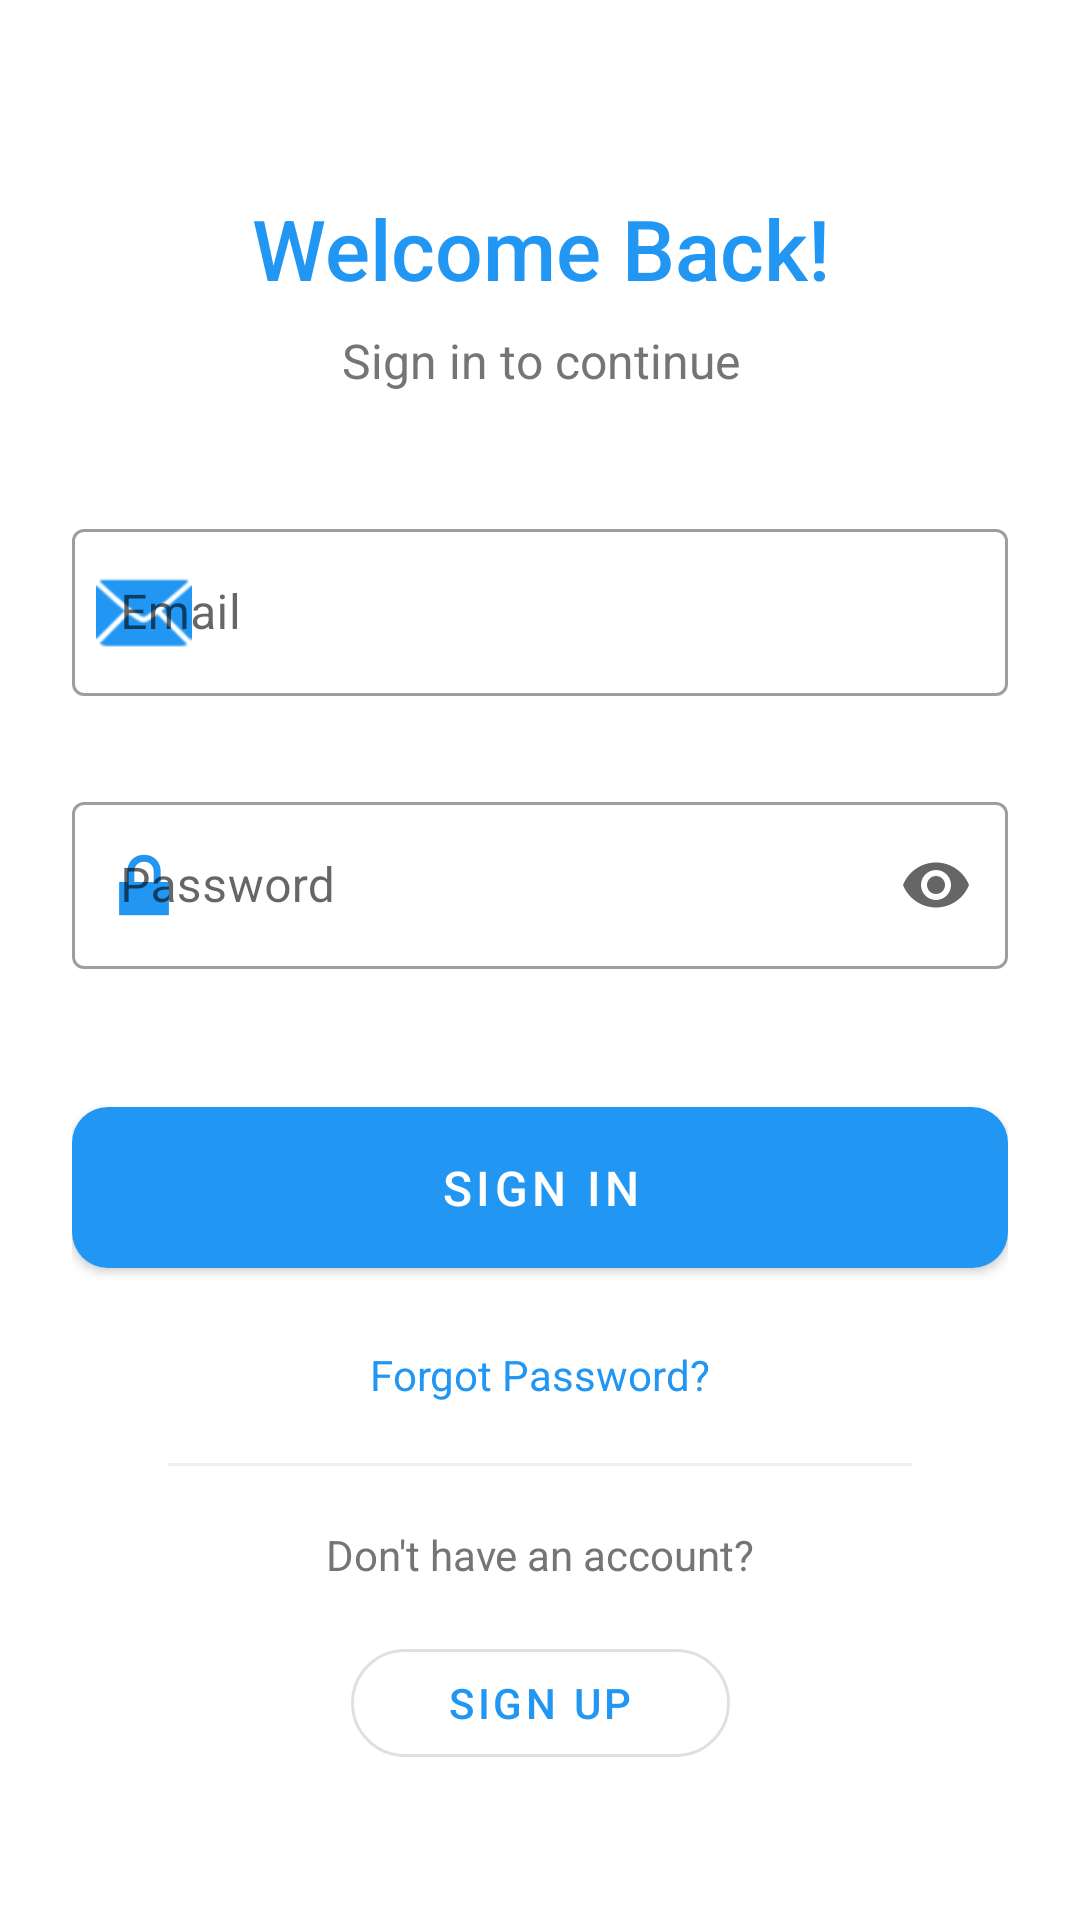

Android layout source for this screen:
<!-- AndroidManifest.xml: activity theme Theme.ManagerTask.NoActionBar -->
<!-- res/layout/activity_login.xml -->
<?xml version="1.0" encoding="utf-8"?>
<androidx.constraintlayout.widget.ConstraintLayout xmlns:android="http://schemas.android.com/apk/res/android"
    xmlns:app="http://schemas.android.com/apk/res-auto"
    android:layout_width="match_parent"
    android:layout_height="match_parent"
    android:background="@color/background"
    android:padding="24dp">

    <TextView
        android:id="@+id/welcomeText"
        android:layout_width="wrap_content"
        android:layout_height="wrap_content"
        android:layout_marginTop="40dp"
        android:text="Welcome Back!"
        android:textAlignment="center"
        android:textColor="@color/primary"
        android:textSize="28sp"
        android:fontFamily="sans-serif-medium"
        app:layout_constraintEnd_toEndOf="parent"
        app:layout_constraintStart_toStartOf="parent"
        app:layout_constraintTop_toTopOf="parent" />

    <TextView
        android:id="@+id/subtitleText"
        android:layout_width="wrap_content"
        android:layout_height="wrap_content"
        android:layout_marginTop="8dp"
        android:text="Sign in to continue"
        android:textAlignment="center"
        android:textColor="@color/text_secondary"
        android:textSize="16sp"
        android:fontFamily="sans-serif"
        app:layout_constraintEnd_toEndOf="parent"
        app:layout_constraintStart_toStartOf="parent"
        app:layout_constraintTop_toBottomOf="@id/welcomeText" />

    <com.google.android.material.textfield.TextInputLayout
        android:id="@+id/emailLayout"
        android:layout_width="match_parent"
        android:layout_height="wrap_content"
        android:layout_marginTop="40dp"
        android:hint="Email"
        app:startIconDrawable="@android:drawable/ic_dialog_email"
        app:startIconTint="@color/primary"
        app:layout_constraintTop_toBottomOf="@id/subtitleText"
        style="@style/Widget.MaterialComponents.TextInputLayout.OutlinedBox">

        <com.google.android.material.textfield.TextInputEditText
            android:id="@+id/emailInput"
            android:layout_width="match_parent"
            android:layout_height="wrap_content"
            android:inputType="textEmailAddress"
            android:textColor="@color/text_primary" />

    </com.google.android.material.textfield.TextInputLayout>

    <com.google.android.material.textfield.TextInputLayout
        android:id="@+id/passwordLayout"
        android:layout_width="match_parent"
        android:layout_height="wrap_content"
        android:layout_marginTop="30dp"
        android:hint="Password"
        app:startIconDrawable="@android:drawable/ic_lock_lock"
        app:startIconTint="@color/primary"
        app:endIconMode="password_toggle"
        app:layout_constraintTop_toBottomOf="@id/emailLayout"
        style="@style/Widget.MaterialComponents.TextInputLayout.OutlinedBox">

        <com.google.android.material.textfield.TextInputEditText
            android:id="@+id/passwordInput"
            android:layout_width="match_parent"
            android:layout_height="wrap_content"
            android:inputType="textPassword"
            android:textColor="@color/text_primary" />

    </com.google.android.material.textfield.TextInputLayout>

    <com.google.android.material.button.MaterialButton
        android:id="@+id/loginButton"
        android:layout_width="match_parent"
        android:layout_height="wrap_content"
        android:layout_marginTop="40dp"
        android:padding="16dp"
        android:text="Sign In"
        android:textSize="16sp"
        app:cornerRadius="12dp"
        app:layout_constraintTop_toBottomOf="@id/passwordLayout" />

    <TextView
        android:id="@+id/forgotPasswordText"
        android:layout_width="wrap_content"
        android:layout_height="wrap_content"
        android:layout_marginTop="20dp"
        android:text="Forgot Password?"
        android:textColor="@color/primary"
        android:textSize="14sp"
        android:fontFamily="sans-serif"
        android:clickable="true"
        android:focusable="true"
        android:background="?attr/selectableItemBackground"
        app:layout_constraintEnd_toEndOf="parent"
        app:layout_constraintStart_toStartOf="parent"
        app:layout_constraintTop_toBottomOf="@id/loginButton" />

    <View
        android:id="@+id/divider"
        android:layout_width="0dp"
        android:layout_height="1dp"
        android:layout_marginTop="20dp"
        android:layout_marginHorizontal="32dp"
        android:background="@color/divider"
        app:layout_constraintEnd_toEndOf="parent"
        app:layout_constraintStart_toStartOf="parent"
        app:layout_constraintTop_toBottomOf="@id/forgotPasswordText" />

    <TextView
        android:id="@+id/noAccountText"
        android:layout_width="wrap_content"
        android:layout_height="wrap_content"
        android:layout_marginTop="20dp"
        android:text="Don't have an account?"
        android:textColor="@color/text_secondary"
        android:textSize="14sp"
        android:fontFamily="sans-serif"
        app:layout_constraintEnd_toEndOf="parent"
        app:layout_constraintStart_toStartOf="parent"
        app:layout_constraintTop_toBottomOf="@id/divider" />

    <com.google.android.material.button.MaterialButton
        android:id="@+id/signUpButton"
        android:layout_width="wrap_content"
        android:layout_height="wrap_content"
        android:layout_marginTop="16dp"
        android:paddingHorizontal="32dp"
        android:text="Sign Up"
        android:textSize="14sp"
        app:cornerRadius="20dp"
        style="@style/Widget.MaterialComponents.Button.OutlinedButton"
        app:layout_constraintEnd_toEndOf="parent"
        app:layout_constraintStart_toStartOf="parent"
        app:layout_constraintTop_toBottomOf="@id/noAccountText" />

    <ProgressBar
        android:id="@+id/progressBar"
        android:layout_width="wrap_content"
        android:layout_height="wrap_content"
        android:visibility="gone"
        app:layout_constraintBottom_toBottomOf="parent"
        app:layout_constraintEnd_toEndOf="parent"
        app:layout_constraintStart_toStartOf="parent"
        app:layout_constraintTop_toTopOf="parent" />

</androidx.constraintlayout.widget.ConstraintLayout>
<!-- resources referenced by this layout -->
<resources>
  <color name="background">#FFFFFF</color>
  <color name="divider">#EEEEEE</color>
  <color name="primary">#2196F3</color>
  <color name="text_primary">#212121</color>
  <color name="text_secondary">#757575</color>
  <style name="Theme.ManagerTask.NoActionBar">
          <item name="windowActionBar">false</item>
          <item name="windowNoTitle">true</item>
      </style>
</resources>
